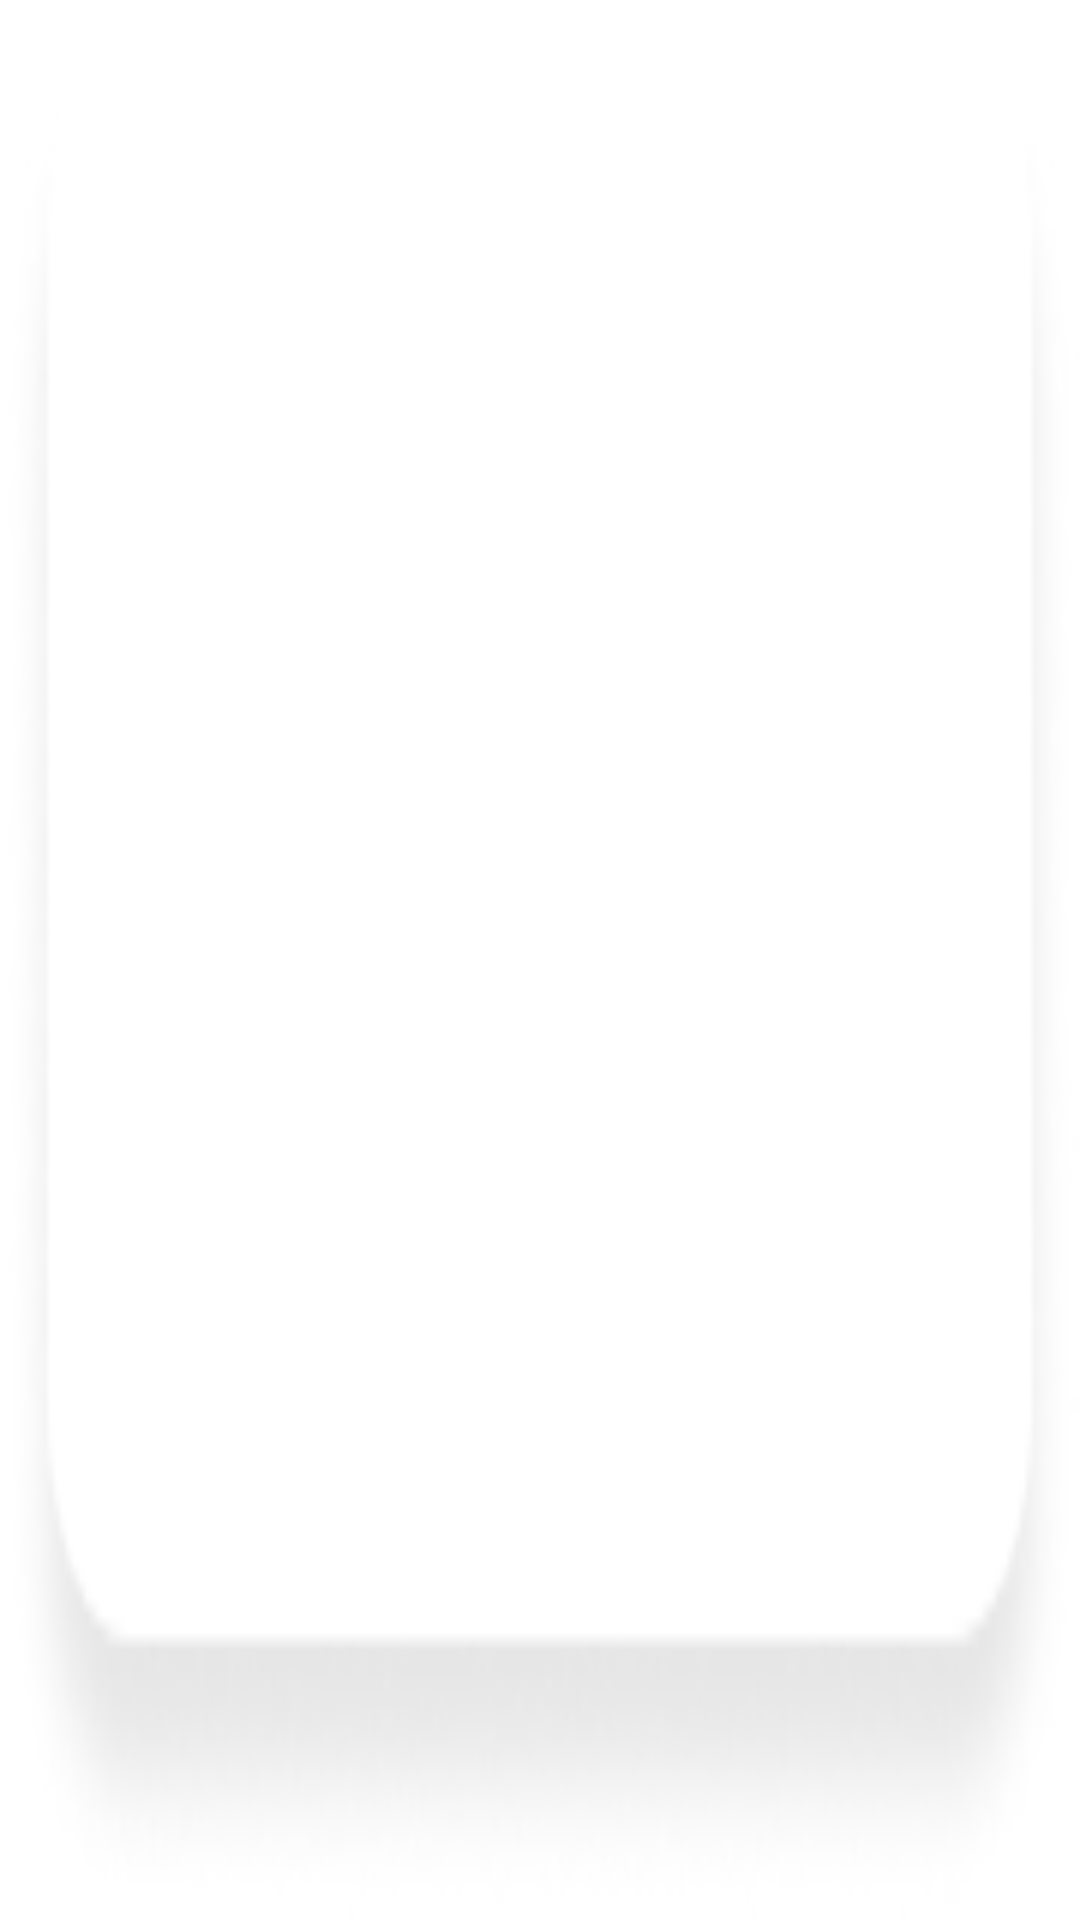

Write the Android layout XML for this screen, with the resource values it uses.
<!-- AndroidManifest.xml: application theme Theme.DroidAI -->
<!-- res/layout/image_button_header_view_layout.xml -->
<?xml version="1.0" encoding="utf-8"?>
<androidx.constraintlayout.widget.ConstraintLayout xmlns:android="http://schemas.android.com/apk/res/android"
    xmlns:app="http://schemas.android.com/apk/res-auto"
    android:id="@+id/mainLayout"
    android:layout_width="match_parent"
    android:layout_height="70dp"
    android:background="@mipmap/default_img_bg">

    <ImageView
        android:id="@+id/imageView"
        android:layout_width="50dp"
        android:layout_height="50dp"
        android:adjustViewBounds="true"
        android:importantForAccessibility="no"
        app:layout_constraintEnd_toEndOf="parent"
        app:layout_constraintStart_toStartOf="parent"
        app:layout_constraintTop_toTopOf="parent" />
</androidx.constraintlayout.widget.ConstraintLayout>
<!-- resources referenced by this layout -->
<resources>
  <!-- mipmap default_img_bg: png bitmap (mipmap-hdpi, 3214 bytes) -->
  <style name="Theme.DroidAI" parent="Theme.MaterialComponents.Light.NoActionBar">
          <item name="android:windowTranslucentStatus">true</item>
      </style>
</resources>
